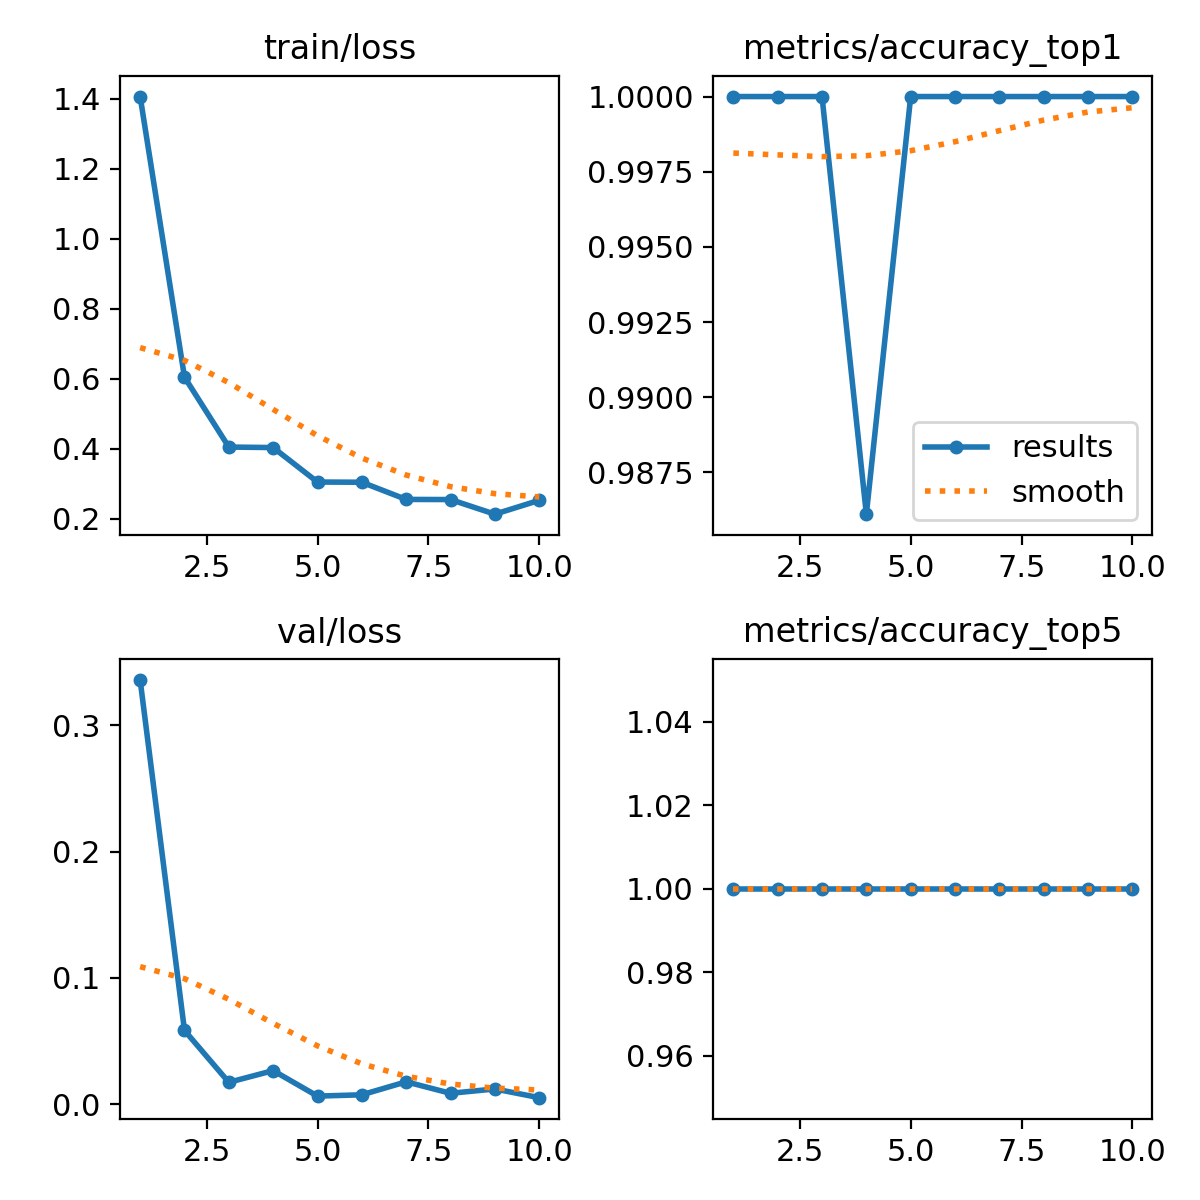

The data file committed next to this chart (first rows):
epoch, time, train/loss, metrics/accuracy_top1, metrics/accuracy_top5, val/loss, lr/pg0, lr/pg1, lr/pg2
1, 13.05, 1.406, 1, 1, 0.3358, 0.0003301, 0.0003301, 0.0003301
2, 25.86, 0.6045, 1, 1, 0.05845, 0.0005978, 0.0005978, 0.0005978
3, 36.87, 0.4049, 1, 1, 0.01738, 0.0007994, 0.0007994, 0.0007994
4, 47.4, 0.4034, 0.9861, 1, 0.02666, 0.000703, 0.000703, 0.000703
5, 58.53, 0.305, 1, 1, 0.00647, 0.000604, 0.000604, 0.000604
6, 69.84, 0.3044, 1, 1, 0.00751, 0.000505, 0.000505, 0.000505
7, 80.5, 0.2553, 1, 1, 0.0178, 0.000406, 0.000406, 0.000406
8, 93, 0.255, 1, 1, 0.00869, 0.000307, 0.000307, 0.000307
9, 105.4, 0.2132, 1, 1, 0.01213, 0.000208, 0.000208, 0.000208
10, 118.2, 0.2527, 1, 1, 0.00523, 0.000109, 0.000109, 0.000109
